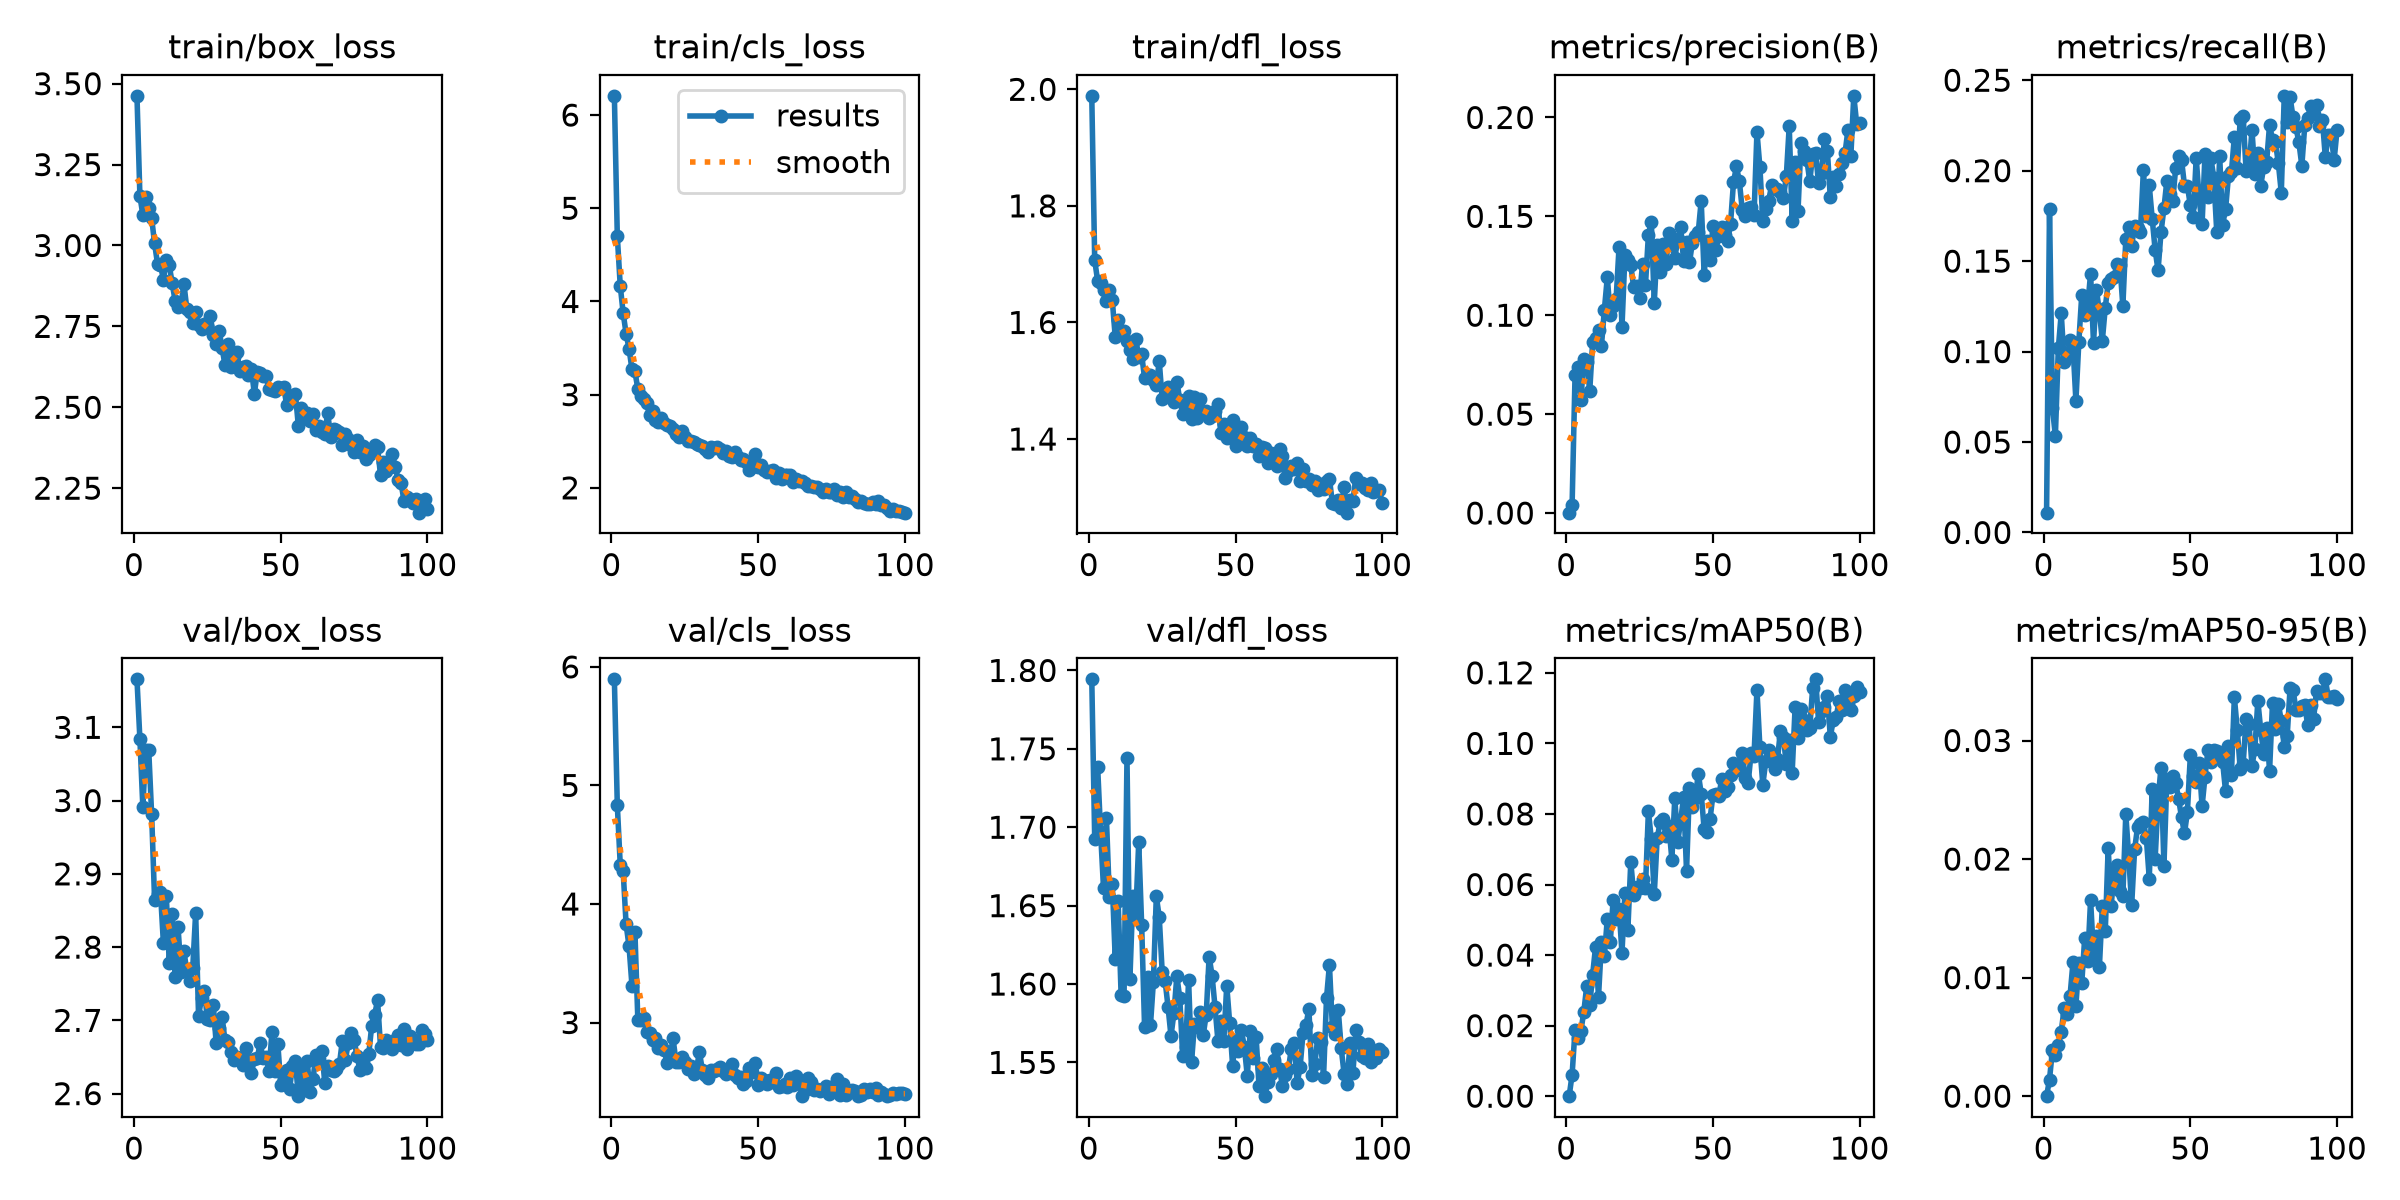

The data file committed next to this chart (first rows):
epoch, time, train/box_loss, train/cls_loss, train/dfl_loss, metrics/precision(B), metrics/recall(B), metrics/mAP50(B), metrics/mAP50-95(B), val/box_loss, val/cls_loss, val/dfl_loss, lr/pg0, lr/pg1, lr/pg2
1, 5.849, 3.462, 6.206, 1.989, 0.00019, 0.01096, 1e-05, 0, 3.166, 5.895, 1.794, 0.0005472, 0.0005472, 0.0005472
2, 9.245, 3.153, 4.701, 1.707, 0.00413, 0.1791, 0.00611, 0.0014, 3.084, 4.834, 1.693, 0.001092, 0.001092, 0.001092
3, 12.67, 3.095, 4.17, 1.671, 0.06963, 0.06896, 0.01881, 0.0039, 2.991, 4.333, 1.739, 0.001626, 0.001626, 0.001626
4, 16.04, 3.15, 3.873, 1.668, 0.07364, 0.05315, 0.01649, 0.00351, 3.068, 4.275, 1.697, 0.001617, 0.001617, 0.001617
5, 19.33, 3.117, 3.655, 1.656, 0.05717, 0.1017, 0.01851, 0.00431, 3.07, 3.829, 1.661, 0.001601, 0.001601, 0.001601
6, 22.65, 3.085, 3.493, 1.637, 0.07799, 0.1212, 0.024, 0.00544, 2.981, 3.643, 1.706, 0.001584, 0.001584, 0.001584
7, 25.98, 3.006, 3.27, 1.655, 0.07656, 0.09427, 0.03134, 0.00744, 2.865, 3.311, 1.655, 0.001568, 0.001568, 0.001568
8, 29.35, 2.944, 3.251, 1.638, 0.06153, 0.09693, 0.0258, 0.0069, 2.872, 3.767, 1.664, 0.001551, 0.001551, 0.001551
9, 32.64, 2.941, 3.06, 1.575, 0.08639, 0.1066, 0.03447, 0.00846, 2.876, 3.023, 1.616, 0.001535, 0.001535, 0.001535
10, 35.95, 2.894, 2.982, 1.604, 0.08844, 0.1032, 0.04237, 0.01129, 2.806, 3.025, 1.653, 0.001518, 0.001518, 0.001518
11, 39.22, 2.956, 2.948, 1.585, 0.09253, 0.07267, 0.02817, 0.00764, 2.87, 3.041, 1.593, 0.001502, 0.001502, 0.001502
12, 42.48, 2.939, 2.907, 1.586, 0.08455, 0.1055, 0.04362, 0.01121, 2.778, 2.916, 1.592, 0.001485, 0.001485, 0.001485
13, 45.75, 2.884, 2.785, 1.568, 0.1028, 0.1315, 0.0397, 0.00954, 2.845, 2.914, 1.744, 0.001469, 0.001469, 0.001469
14, 49.02, 2.829, 2.829, 1.552, 0.1192, 0.1202, 0.05032, 0.01338, 2.759, 2.853, 1.603, 0.001452, 0.001452, 0.001452
15, 52.29, 2.811, 2.727, 1.537, 0.1002, 0.1249, 0.04363, 0.01143, 2.827, 2.872, 1.656, 0.001436, 0.001436, 0.001436
16, 55.56, 2.817, 2.704, 1.572, 0.1049, 0.1431, 0.05574, 0.01655, 2.767, 2.785, 1.644, 0.001419, 0.001419, 0.001419
17, 58.84, 2.882, 2.744, 1.541, 0.1081, 0.1047, 0.05024, 0.01191, 2.795, 2.81, 1.691, 0.001403, 0.001403, 0.001403
18, 62.11, 2.804, 2.696, 1.545, 0.1345, 0.134, 0.05314, 0.01353, 2.767, 2.768, 1.638, 0.001386, 0.001386, 0.001386
19, 65.38, 2.794, 2.672, 1.504, 0.09403, 0.122, 0.04064, 0.01089, 2.754, 2.658, 1.572, 0.00137, 0.00137, 0.00137
20, 68.64, 2.761, 2.666, 1.51, 0.1302, 0.106, 0.05765, 0.01602, 2.771, 2.717, 1.604, 0.001353, 0.001353, 0.001353
21, 71.93, 2.794, 2.63, 1.51, 0.1281, 0.1242, 0.04711, 0.01389, 2.847, 2.866, 1.574, 0.001337, 0.001337, 0.001337
22, 75.22, 2.753, 2.575, 1.501, 0.1252, 0.138, 0.06647, 0.02096, 2.705, 2.67, 1.601, 0.00132, 0.00132, 0.00132
23, 78.51, 2.742, 2.548, 1.493, 0.114, 0.1399, 0.05698, 0.01604, 2.731, 2.671, 1.656, 0.001304, 0.001304, 0.001304
24, 81.77, 2.759, 2.614, 1.533, 0.1149, 0.1415, 0.05936, 0.01874, 2.74, 2.709, 1.643, 0.001287, 0.001287, 0.001287
25, 85.01, 2.752, 2.543, 1.468, 0.1089, 0.1481, 0.05904, 0.0195, 2.701, 2.667, 1.608, 0.001271, 0.001271, 0.001271
26, 88.31, 2.781, 2.506, 1.486, 0.1261, 0.1477, 0.0616, 0.0173, 2.701, 2.611, 1.602, 0.001254, 0.001254, 0.001254
27, 91.61, 2.724, 2.499, 1.49, 0.1152, 0.1252, 0.05903, 0.01687, 2.722, 2.631, 1.585, 0.001238, 0.001238, 0.001238
28, 94.86, 2.697, 2.496, 1.471, 0.1405, 0.162, 0.08076, 0.02378, 2.668, 2.563, 1.567, 0.001221, 0.001221, 0.001221
29, 98.14, 2.737, 2.471, 1.464, 0.1472, 0.1691, 0.07285, 0.02024, 2.689, 2.614, 1.581, 0.001205, 0.001205, 0.001205
30, 101.4, 2.684, 2.46, 1.499, 0.1062, 0.1586, 0.05723, 0.01609, 2.704, 2.749, 1.605, 0.001188, 0.001188, 0.001188
31, 104.7, 2.629, 2.445, 1.467, 0.1353, 0.1692, 0.07315, 0.02081, 2.673, 2.596, 1.591, 0.001172, 0.001172, 0.001172
32, 108, 2.694, 2.413, 1.443, 0.1218, 0.1686, 0.07761, 0.02268, 2.67, 2.558, 1.554, 0.001155, 0.001155, 0.001155
33, 111.3, 2.624, 2.387, 1.461, 0.1358, 0.1663, 0.07848, 0.02292, 2.656, 2.529, 1.56, 0.001139, 0.001139, 0.001139
34, 114.6, 2.656, 2.44, 1.474, 0.126, 0.2003, 0.07362, 0.0231, 2.646, 2.602, 1.602, 0.001122, 0.001122, 0.001122
35, 117.8, 2.672, 2.428, 1.435, 0.1415, 0.1747, 0.07655, 0.02181, 2.65, 2.595, 1.55, 0.001106, 0.001106, 0.001106
36, 121.3, 2.613, 2.442, 1.472, 0.1356, 0.1918, 0.06708, 0.01835, 2.648, 2.604, 1.575, 0.001089, 0.001089, 0.001089
37, 124.6, 2.626, 2.418, 1.437, 0.1288, 0.1735, 0.08453, 0.0259, 2.639, 2.628, 1.572, 0.001073, 0.001073, 0.001073
38, 127.9, 2.626, 2.374, 1.468, 0.1384, 0.1562, 0.07202, 0.01999, 2.662, 2.593, 1.582, 0.001056, 0.001056, 0.001056
39, 131.2, 2.6, 2.399, 1.445, 0.1446, 0.1449, 0.07814, 0.02498, 2.646, 2.567, 1.568, 0.00104, 0.00104, 0.00104
40, 134.4, 2.619, 2.343, 1.449, 0.1276, 0.1659, 0.08472, 0.02772, 2.628, 2.592, 1.58, 0.001023, 0.001023, 0.001023
41, 137.7, 2.541, 2.329, 1.437, 0.1371, 0.1793, 0.06379, 0.01945, 2.647, 2.646, 1.618, 0.001007, 0.001007, 0.001007
42, 141, 2.609, 2.383, 1.44, 0.1267, 0.1945, 0.08735, 0.02673, 2.649, 2.559, 1.605, 0.0009904, 0.0009904, 0.0009904
43, 144.3, 2.607, 2.329, 1.447, 0.1368, 0.1869, 0.0821, 0.02608, 2.669, 2.529, 1.585, 0.0009739, 0.0009739, 0.0009739
44, 147.6, 2.596, 2.298, 1.46, 0.1398, 0.1832, 0.08452, 0.02703, 2.648, 2.538, 1.564, 0.0009574, 0.0009574, 0.0009574
45, 150.8, 2.595, 2.313, 1.41, 0.1422, 0.2015, 0.09145, 0.02642, 2.65, 2.484, 1.576, 0.0009409, 0.0009409, 0.0009409
46, 154.1, 2.556, 2.281, 1.426, 0.1579, 0.2083, 0.08573, 0.02508, 2.631, 2.504, 1.564, 0.0009244, 0.0009244, 0.0009244
47, 157.4, 2.554, 2.197, 1.402, 0.1206, 0.206, 0.07574, 0.02351, 2.684, 2.617, 1.599, 0.0009078, 0.0009078, 0.0009078
48, 160.7, 2.551, 2.228, 1.41, 0.1377, 0.1918, 0.07495, 0.02217, 2.63, 2.583, 1.575, 0.0008913, 0.0008913, 0.0008913
49, 164, 2.561, 2.366, 1.433, 0.1277, 0.1916, 0.07848, 0.02398, 2.668, 2.656, 1.548, 0.0008748, 0.0008748, 0.0008748
50, 167.3, 2.559, 2.224, 1.388, 0.1453, 0.1808, 0.08536, 0.02874, 2.612, 2.472, 1.565, 0.0008583, 0.0008583, 0.0008583
51, 170.6, 2.563, 2.248, 1.398, 0.133, 0.1746, 0.08565, 0.027, 2.619, 2.53, 1.557, 0.0008418, 0.0008418, 0.0008418
52, 173.9, 2.508, 2.191, 1.42, 0.1402, 0.2072, 0.08521, 0.02647, 2.632, 2.515, 1.571, 0.0008253, 0.0008253, 0.0008253
53, 177.2, 2.533, 2.173, 1.403, 0.1446, 0.1846, 0.08986, 0.02813, 2.606, 2.485, 1.56, 0.0008088, 0.0008088, 0.0008088
54, 180.5, 2.534, 2.185, 1.388, 0.1408, 0.1704, 0.08655, 0.02445, 2.638, 2.514, 1.541, 0.0007923, 0.0007923, 0.0007923
55, 183.8, 2.542, 2.192, 1.402, 0.1374, 0.2094, 0.08776, 0.02696, 2.644, 2.502, 1.57, 0.0007758, 0.0007758, 0.0007758
56, 187.1, 2.442, 2.102, 1.389, 0.1464, 0.1853, 0.09099, 0.02921, 2.597, 2.577, 1.553, 0.0007593, 0.0007593, 0.0007593
57, 190.4, 2.497, 2.164, 1.392, 0.1672, 0.2069, 0.09454, 0.02819, 2.636, 2.46, 1.566, 0.0007428, 0.0007428, 0.0007428
58, 193.7, 2.467, 2.091, 1.372, 0.1752, 0.1961, 0.09235, 0.02918, 2.604, 2.462, 1.535, 0.0007263, 0.0007263, 0.0007263
59, 197, 2.483, 2.133, 1.387, 0.1678, 0.1663, 0.09291, 0.02914, 2.645, 2.485, 1.546, 0.0007098, 0.0007098, 0.0007098
60, 200.3, 2.456, 2.142, 1.385, 0.1531, 0.2081, 0.0972, 0.02879, 2.602, 2.455, 1.528, 0.0006933, 0.0006933, 0.0006933
... 40 more rows
